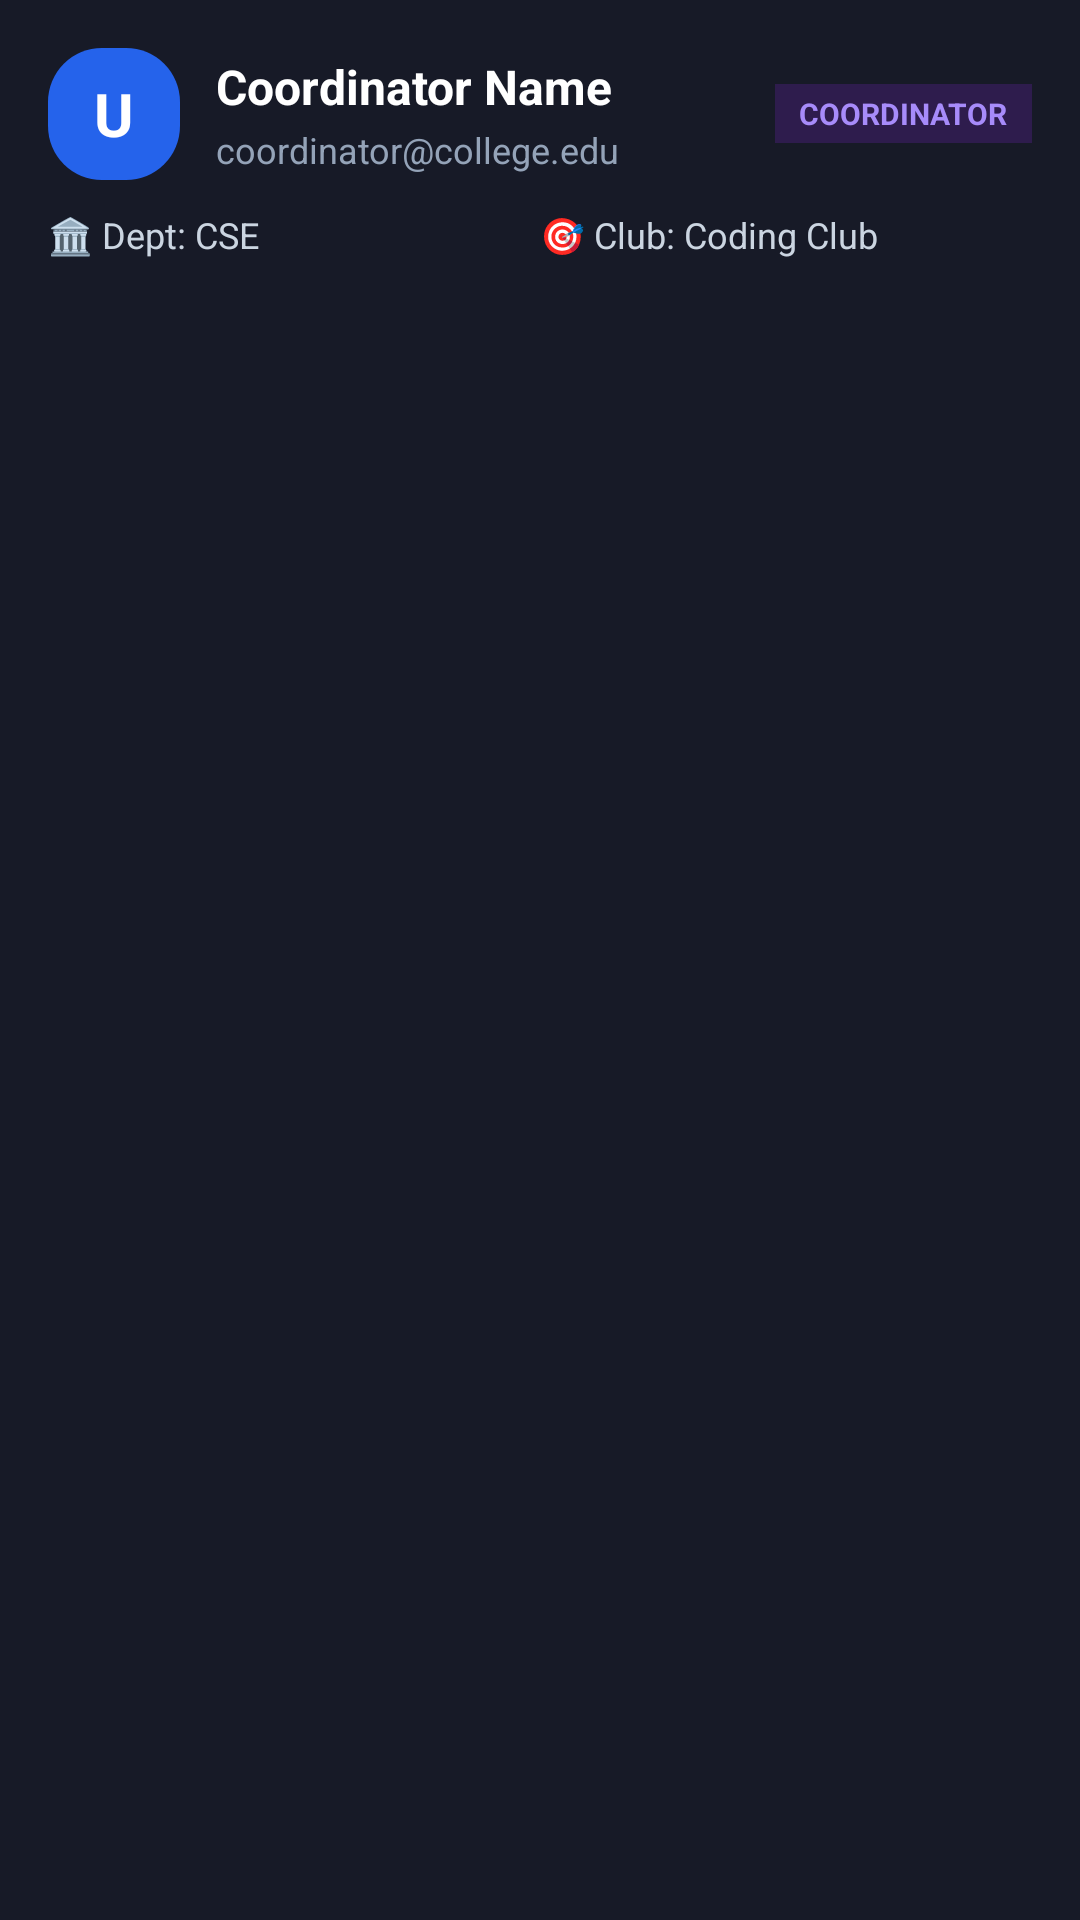

Android layout source for this screen:
<!-- AndroidManifest.xml: application theme Theme.EventHiveAI -->
<!-- res/layout/user_item.xml -->
<?xml version="1.0" encoding="utf-8"?>
<LinearLayout xmlns:android="http://schemas.android.com/apk/res/android"
    xmlns:app="http://schemas.android.com/apk/res-auto"
    android:layout_width="match_parent"
    android:layout_height="wrap_content"
    android:orientation="vertical"
    android:background="#171A27"
    android:padding="16dp"
    android:layout_marginStart="12dp"
    android:layout_marginEnd="12dp"
    android:layout_marginTop="8dp"
    android:layout_marginBottom="4dp">

    <LinearLayout
        android:layout_width="match_parent"
        android:layout_height="wrap_content"
        android:gravity="center_vertical"
        android:orientation="horizontal">

        <TextView
            android:id="@+id/tvUserAvatar"
            android:layout_width="44dp"
            android:layout_height="44dp"
            android:background="@drawable/logo_background"
            android:gravity="center"
            android:text="U"
            android:textColor="#FFFFFF"
            android:textSize="20sp"
            android:textStyle="bold" />

        <LinearLayout
            android:layout_width="0dp"
            android:layout_height="wrap_content"
            android:layout_weight="1"
            android:layout_marginStart="12dp"
            android:orientation="vertical">

            <TextView
                android:id="@+id/tvUserName"
                android:layout_width="wrap_content"
                android:layout_height="wrap_content"
                android:text="Coordinator Name"
                android:textColor="#FFFFFF"
                android:textSize="16sp"
                android:textStyle="bold" />

            <TextView
                android:id="@+id/tvUserEmail"
                android:layout_width="wrap_content"
                android:layout_height="wrap_content"
                android:layout_marginTop="2dp"
                android:text="coordinator@college.edu"
                android:textColor="#94A3B8"
                android:textSize="12sp" />

        </LinearLayout>

        <TextView
            android:id="@+id/tvUserRoleBadge"
            android:layout_width="wrap_content"
            android:layout_height="wrap_content"
            android:background="#2E1C4D"
            android:paddingStart="8dp"
            android:paddingEnd="8dp"
            android:paddingTop="3dp"
            android:paddingBottom="3dp"
            android:text="COORDINATOR"
            android:textColor="#A78BFA"
            android:textSize="10sp"
            android:textStyle="bold" />

    </LinearLayout>

    <LinearLayout
        android:layout_width="match_parent"
        android:layout_height="wrap_content"
        android:orientation="horizontal"
        android:layout_marginTop="10dp">

        <TextView
            android:id="@+id/tvUserDepartment"
            android:layout_width="0dp"
            android:layout_height="wrap_content"
            android:layout_weight="1"
            android:text="🏛️ Dept: CSE"
            android:textColor="#CBD5E1"
            android:textSize="12sp" />

        <TextView
            android:id="@+id/tvUserClub"
            android:layout_width="0dp"
            android:layout_height="wrap_content"
            android:layout_weight="1"
            android:text="🎯 Club: Coding Club"
            android:textColor="#CBD5E1"
            android:textSize="12sp" />

    </LinearLayout>

</LinearLayout>
<!-- resources referenced by this layout -->
<resources>
  <!-- drawable logo_background (drawable) -->
  <?xml version="1.0" encoding="utf-8"?>
  <shape xmlns:android="http://schemas.android.com/apk/res/android"
      android:shape="rectangle">
  
      <corners android:radius="18dp" />
  
      <solid android:color="#2563EB" />
  
  </shape>
  <style name="Theme.EventHiveAI" parent="Base.Theme.EventHiveAI" />
  <style name="Base.Theme.EventHiveAI" parent="Theme.Material3.DayNight.NoActionBar">
          <item name="appBg">@color/dark_background</item>
          <item name="topBarBg">@color/card_dark</item>
          <item name="cardBg">@color/card_dark_secondary</item>
          <item name="customTextColorPrimary">@color/text_light_primary</item>
          <item name="customTextColorSecondary">@color/text_light_secondary</item>
          <item name="customDivider">@color/border_dark</item>
      </style>
  <color name="dark_background">#080A14</color>
  <color name="card_dark">#171A27</color>
  <color name="card_dark_secondary">#1E2235</color>
  <color name="text_light_primary">#F8FAFC</color>
  <color name="text_light_secondary">#94A3B8</color>
  <color name="border_dark">#2A2E43</color>
</resources>
